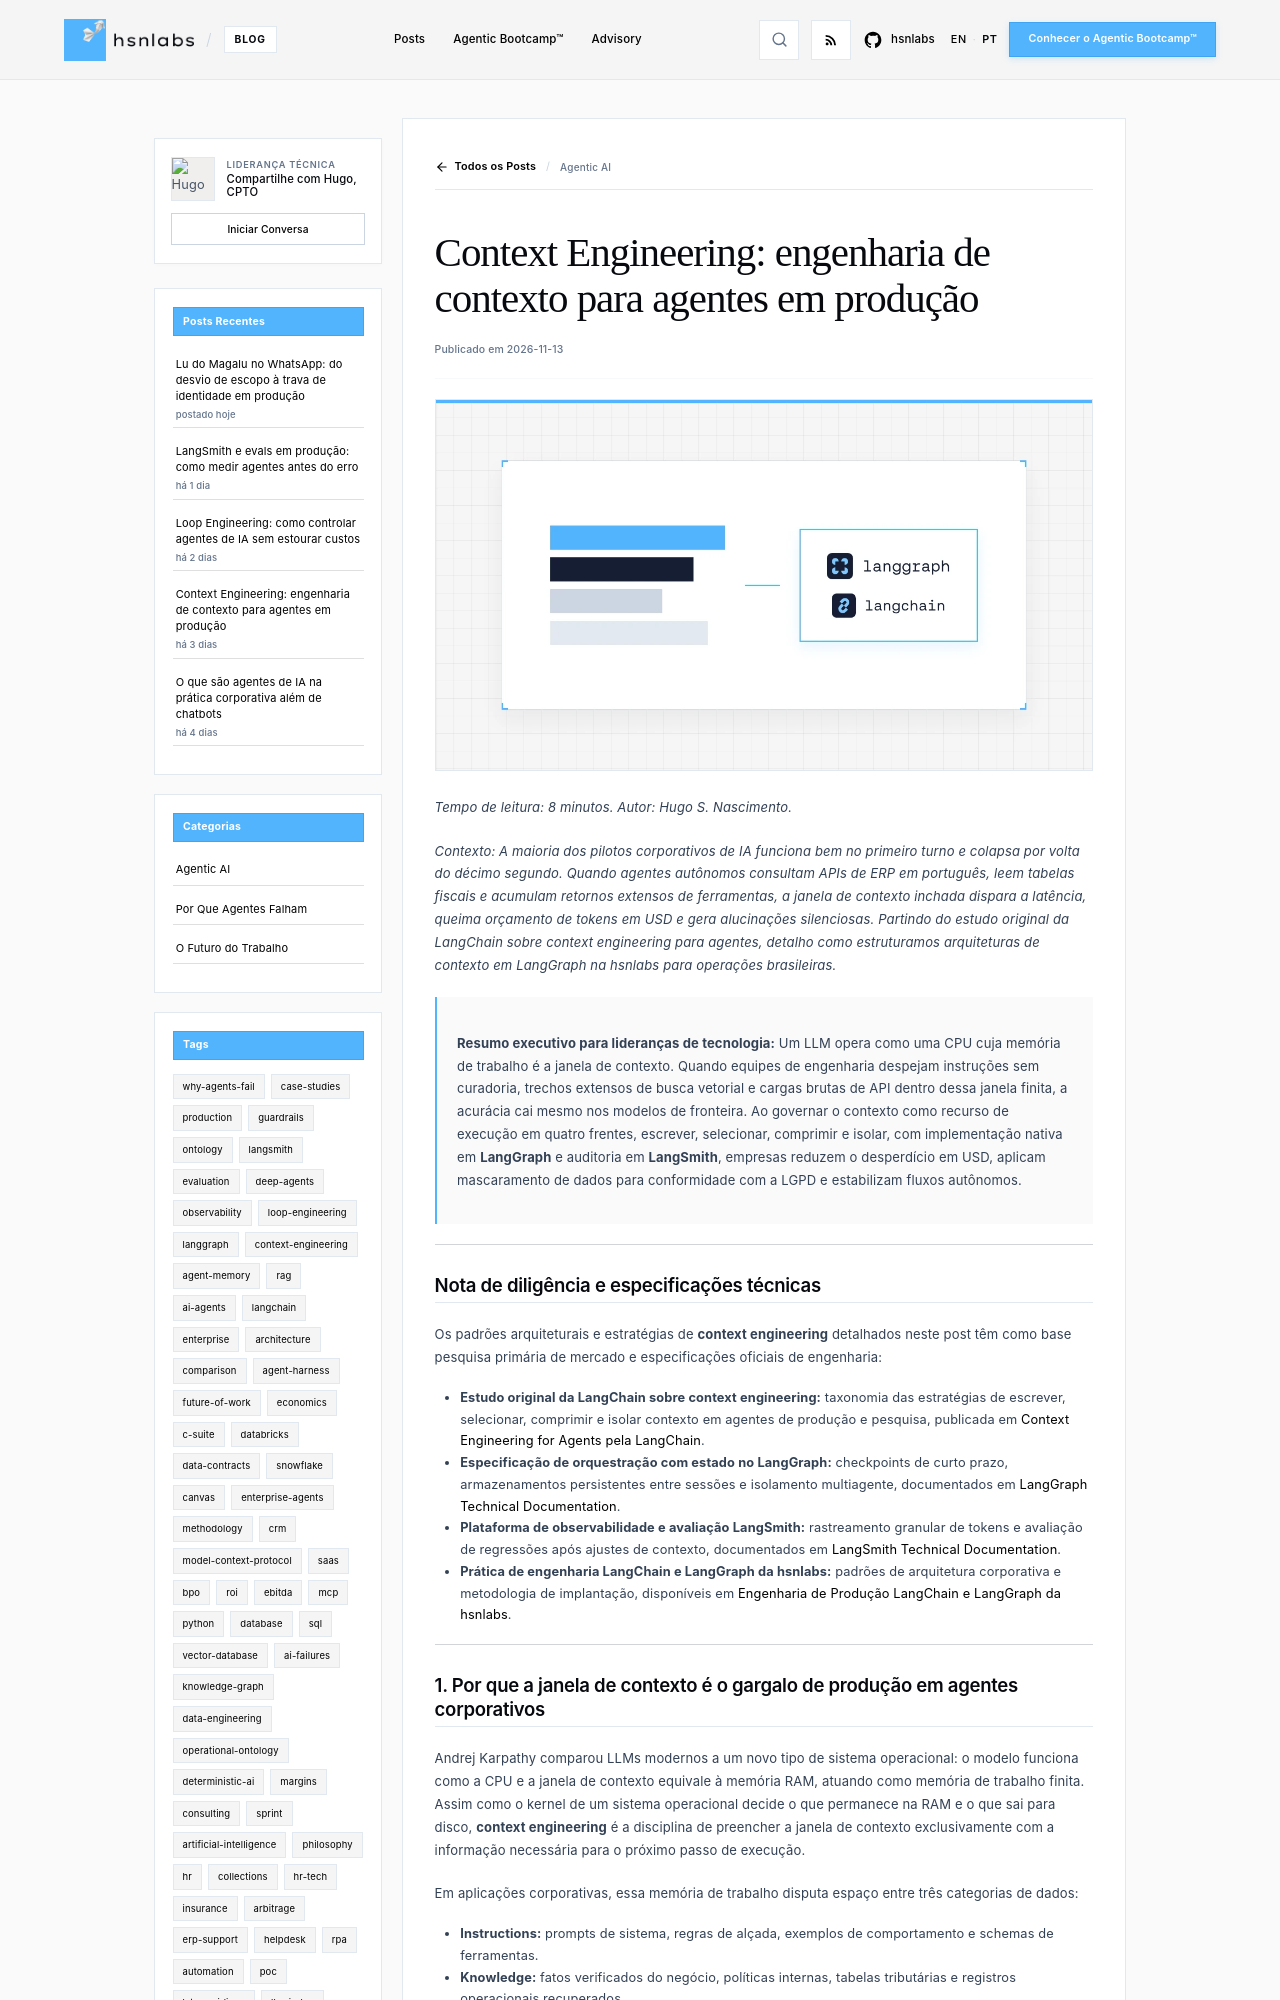

repository: hsnlabs-ai/blog · page: pt/post/context-engineering-engenharia-de-contexto-agentes/index.html · generator: mkdocs

---
title: "Context Engineering: engenharia de contexto para agentes em produção"
date: "2026-11-13"
category: Agentic AI
tags:
- context-engineering
- langgraph
- agent-memory
- rag
- production
description: "Como context engineering em LangGraph aplica escrever, selecionar, comprimir e isolar contexto em ERPs brasileiros para cortar desperdício de tokens em USD e proteger dados sob LGPD."
author: Hugo S. Nascimento
image: assets/images/posts/context-engineering-enterprise-agents/cover.webp
---

*Tempo de leitura: 8 minutos. Autor: Hugo S. Nascimento.*

<!-- more -->

*Contexto: A maioria dos pilotos corporativos de IA funciona bem no primeiro turno e colapsa por volta do décimo segundo. Quando agentes autônomos consultam APIs de ERP em português, leem tabelas fiscais e acumulam retornos extensos de ferramentas, a janela de contexto inchada dispara a latência, queima orçamento de tokens em USD e gera alucinações silenciosas. Partindo do estudo original da LangChain sobre context engineering para agentes, detalho como estruturamos arquiteturas de contexto em LangGraph na hsnlabs para operações brasileiras.*

> **Resumo executivo para lideranças de tecnologia:** Um LLM opera como uma CPU cuja memória de trabalho é a janela de contexto. Quando equipes de engenharia despejam instruções sem curadoria, trechos extensos de busca vetorial e cargas brutas de API dentro dessa janela finita, a acurácia cai mesmo nos modelos de fronteira. Ao governar o contexto como recurso de execução em quatro frentes, escrever, selecionar, comprimir e isolar, com implementação nativa em **LangGraph** e auditoria em **LangSmith**, empresas reduzem o desperdício em USD, aplicam mascaramento de dados para conformidade com a LGPD e estabilizam fluxos autônomos.

---

## Nota de diligência e especificações técnicas

Os padrões arquiteturais e estratégias de **context engineering** detalhados neste post têm como base pesquisa primária de mercado e especificações oficiais de engenharia:

* **Estudo original da LangChain sobre context engineering:** taxonomia das estratégias de escrever, selecionar, comprimir e isolar contexto em agentes de produção e pesquisa, publicada em <a href="https://www.langchain.com/blog/context-engineering-for-agents">Context Engineering for Agents pela LangChain</a>.
* **Especificação de orquestração com estado no LangGraph:** checkpoints de curto prazo, armazenamentos persistentes entre sessões e isolamento multiagente, documentados em <a href="https://langchain-ai.github.io/langgraph/">LangGraph Technical Documentation</a>.
* **Plataforma de observabilidade e avaliação LangSmith:** rastreamento granular de tokens e avaliação de regressões após ajustes de contexto, documentados em <a href="https://docs.smith.langchain.com/">LangSmith Technical Documentation</a>.
* **Prática de engenharia LangChain e LangGraph da hsnlabs:** padrões de arquitetura corporativa e metodologia de implantação, disponíveis em <a href="https://hsnlabs.ai/langchain/">Engenharia de Produção LangChain e LangGraph da hsnlabs</a>.

---
